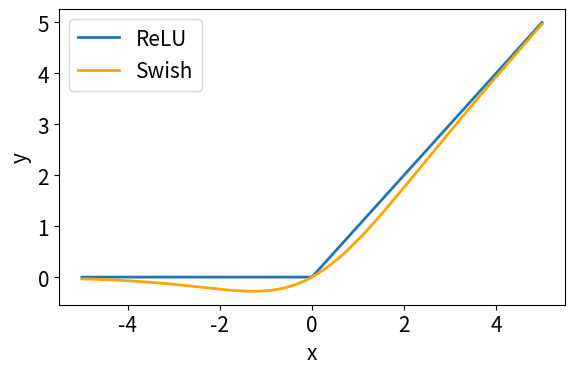
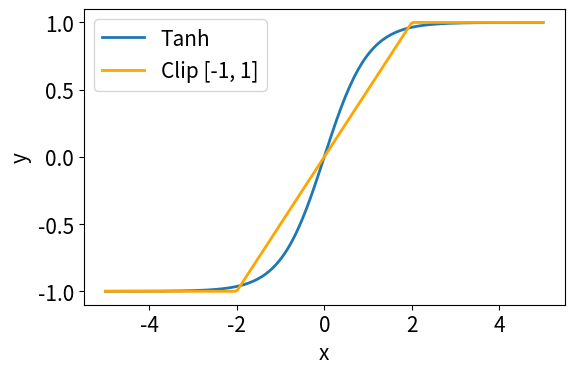

Python code for these plots, in order:
import numpy as np
import matplotlib.pyplot as plt

# Aumentar tamanho global da fonte
plt.rcParams.update({
    'font.size': 15,       # tamanho do texto geral
    'axes.titlesize': 15,  # tamanho do título
    'axes.labelsize': 15,  # tamanho dos rótulos dos eixos
    'legend.fontsize': 15, # tamanho da legenda
    'xtick.labelsize': 15,
    'ytick.labelsize': 15
})

# Dados de entrada
x = np.linspace(-5, 5, 200)

# ---- Figura 1: ReLU vs Swish ----
relu = np.maximum(0, x)
swish = x / (1 + np.exp(-x))

plt.figure(figsize=(6, 4))
plt.plot(x, relu, label="ReLU", linewidth=2)
plt.plot(x, swish, label="Swish", linewidth=2, color='orange')
plt.legend()
# plt.grid(True, linestyle='--', alpha=0.6)
# plt.title("Funções de Ativação: ReLU e Swish")
plt.xlabel('x', fontsize=15)
plt.ylabel('y', fontsize=15)
plt.xticks(fontsize=15)
plt.yticks(fontsize=15)
plt.tight_layout()
plt.show()

# ---- Figura 2: tanh vs clip ----
tanh = np.tanh(x)
clip = np.clip(x / 2, -1, 1)

plt.figure(figsize=(6, 4))
plt.plot(x, tanh, label="Tanh", linewidth=2)
plt.plot(x, clip, label="Clip [-1, 1]", linewidth=2, color='orange')
plt.legend()
# plt.grid(True, linestyle='--', alpha=0.6)
# plt.title("Funções de Ativação: tanh e clip")
plt.xlabel("x", fontsize=15)
plt.ylabel("y", fontsize=15)
plt.xticks(fontsize=15)
plt.yticks(fontsize=15)
plt.tight_layout()
plt.show()
